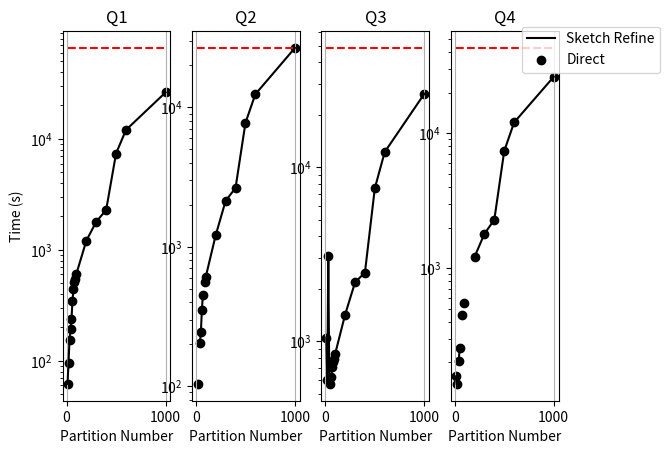

This chart was generated by the following Python code:

"""
[redacted]
"""

direct = [
    [558.2306578159332, 1829.773288011551, 3609.6431090831757, 6420.87073802948, 10211.48302102089, 14750.233685016632, 18895.740686178207, 22473.46243405342, 37383.61820411682, 66010.41671705246],
    [148.49930119514465, 556.3155546188354, 1374.5102760791779, 2505.2632491588593, 4316.55988574028, 8620.684856891632, 12723.731763839722, 16495.302155971527, 19386.604343891144, 26418.092468976974],
    [159.51824593544006, 879.5198590755463, 2953.755286693573, 6414.4703159332275, 11249.388313770294, 17896.54030108452, 23887.69083595276, 34033.491158008575, 39754.3114862442, 48458.457894802094],
    [209.26293301582336, 1088.0784902572632, 3484.9051311016083, 7141.136322021484, 11529.970471858978, 17434.795949220657, 22119.554977178574, 29521.03555703163, 35466.1697909832, 42928.570551872253]
]


partition_nums = [10, 20, 30, 40, 50, 60, 70, 80, 90, 100, 200, 300, 400, 500, 600, 1000]

sketch_refine = [
    [11.977996826171875, 3.388704299926758, 2.519056797027588, 1.4666588306427002, 1.457170009613037, 1.5425667762756348, 1.1635024547576904, 1.244370937347412, 0.8746590614318848, 0.7269349098205566, 0.45450615882873535],
    [3.165276050567627, 10.559129238128662, 3.3703293800354004, 10.423754453659058, 6.142751455307007, 6.010455131530762, 4.343945026397705, 0.765143871307373, 3.3002891540527344, 0.44013094902038574, 0.34041690826416016],
    [999.3109514713287, 507.515478849411, 2924.431787967682, 413.12285447120667, 330.235470533371, 281.7295300960541, 266.46525144577026, 252.60203528404236, 244.56408762931824, 238.94331622123718, 212.43612480163574],
    [107.67674207687378, 45.5819525718689, 1.098698616027832, 12.029425144195557, 16.19922685623169, 0.9865024089813232, 7.761031866073608, 0.5554335117340088, 3.0828793048858643, 0.6664361953735352, 1.3886632919311523]
]
'''trimmed out infeasible cases'''
sketch_refine = [
    [11.977996826171875, 3.388704299926758, 2.519056797027588, 1.4666588306427002, 1.457170009613037, 1.5425667762756348, 1.1635024547576904, 1.244370937347412, 0.8746590614318848, 0.7269349098205566, 0.45450615882873535,0.943342924118042, 0.5302097797393799, 0.8131048679351807, 0.34215855598449707, 0.35253143310546875],
    [None, 10.559129238128662, None, 10.423754453659058, 6.142751455307007, 6.010455131530762, 4.343945026397705, None, 3.3002891540527344, 0.44013094902038574, 0.34041690826416016,337.1650629043579, 349.6670789718628, 331.29498052597046, 350.1021716594696, 392.5211820602417],
    [999.3109514713287, 507.515478849411, 2924.431787967682, 413.12285447120667, 330.235470533371, 281.7295300960541, 266.46525144577026, 252.60203528404236, 244.56408762931824, 238.94331622123718, 212.43612480163574,383.0279242992401, 195.65665102005005, 190.98262643814087, 191.3193428516388, 193.65413689613342],
    [107.67674207687378, 45.5819525718689, None, 12.029425144195557, 16.19922685623169, None, 7.761031866073608, None, 3.0828793048858643, None, 1.3886632919311523,1.784822702407837, 1.2110674381256104, 0.5884027481079102, 0.8807957172393799, 0.5249021053314209]
]


'''add up partitioning time'''
sketch_refine_adds_partition = []
p = [50,93,153, 192,238,345,444,510,550,610,1210, 1794, 2286, 7383, 12034, 26220]
for i in range(len(sketch_refine)):
    row = []
    for j in range(len(sketch_refine[0])):
        if sketch_refine[i][j] is not None:
            row.append(sketch_refine[i][j] + p[j])
        else:
            row.append(None)
    sketch_refine_adds_partition.append(row)



import matplotlib.pyplot as plt

plt.figure()

for i in range(len(sketch_refine_adds_partition)):
    plt.subplot(1,len(sketch_refine_adds_partition),i+1)
    if i == 0: plt.ylabel("Time (s)")
    sk = plt.plot(partition_nums, sketch_refine_adds_partition[i], color='black')
    plt.scatter(partition_nums, sketch_refine_adds_partition[i], color='black')
    dr = plt.plot(partition_nums, [direct[i][-1]] * len(partition_nums), '--', color='red')
    plt.title(f"Q{i+1}")
    plt.yscale('log')
    plt.grid(axis="x")
    plt.xlabel("Partition Number")

plt.legend(["Sketch Refine", "Direct"], loc='center', bbox_to_anchor=(1.3, 0.95))
plt.show()